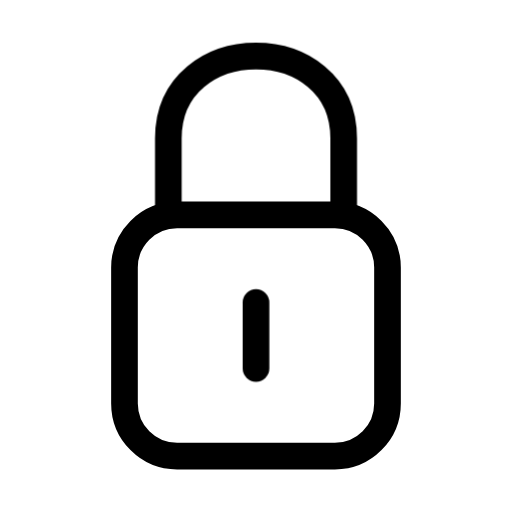
t = 0.00 s
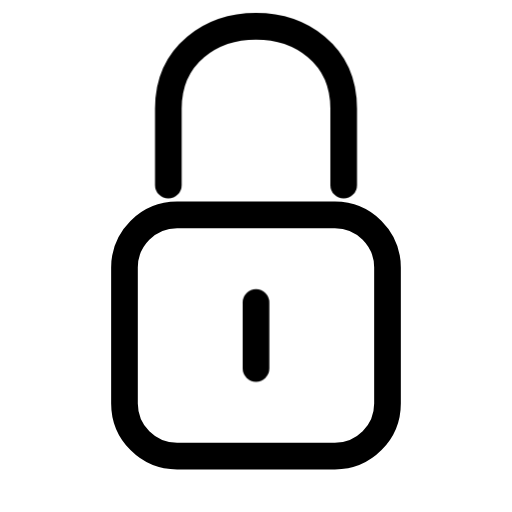
t = 0.34 s
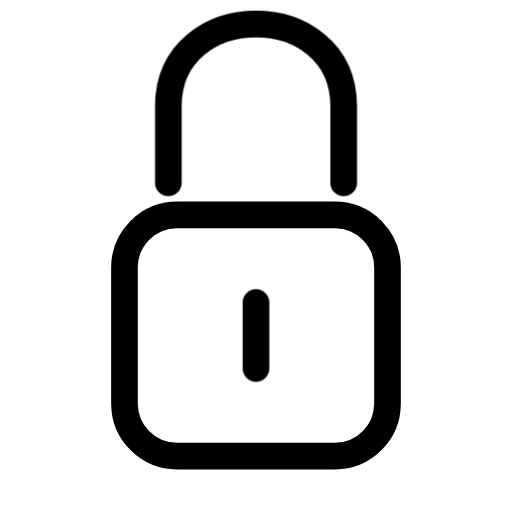
t = 0.59 s
t = 0.86 s: frame unchanged from t = 0.59 s, image omitted
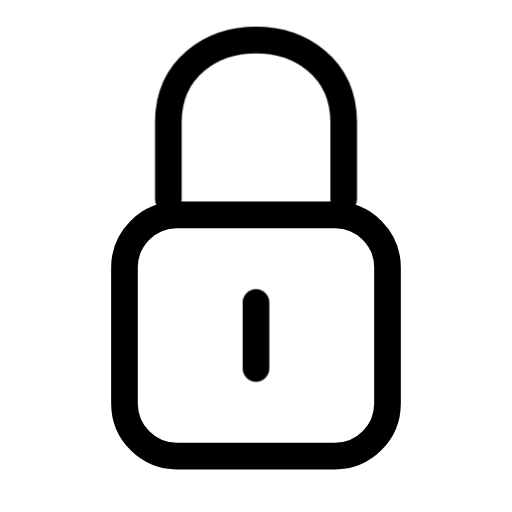
t = 1.17 s
t = 1.46 s: frame unchanged from t = 0.00 s, image omitted

The animated SVG that drew these frames (rendered in a browser with its animation timeline set to each time). Animation: 1 CSS @keyframes rule; one cycle of 1.80 s, repeats indefinitely.

<svg xmlns="http://www.w3.org/2000/svg" width="24" height="24" fill="none" viewBox="0 0 24 24" class="fa-lock"><style>.fa-lock-1{transform-box:view-box;transform-origin:12px 12px;animation:fa-lock-m0 1.8s cubic-bezier(.65,0,.35,1) infinite}@keyframes fa-lock-m0{25%,55%{transform:translateY(-1.5px)}75%{transform:none}}@media (prefers-reduced-motion:reduce){.fa-lock *{animation:none!important}}</style><g class="fa-lock-0"><path pathLength="1" stroke="currentColor" stroke-linecap="round" stroke-linejoin="round" stroke-width="1.25" d="M584.301 2314.07H591.698C593.06 2314.07 594.164 2315.18 594.164 2316.54V2322.91C594.164 2324.27 593.06 2325.38 591.698 2325.38H584.301C582.939 2325.38 581.835 2324.27 581.835 2322.91V2316.54C581.835 2315.18 582.939 2314.07 584.301 2314.07Z" transform="translate(-576 -2304)"/></g><g class="fa-lock-1"><path pathLength="1" stroke="currentColor" stroke-linecap="round" stroke-linejoin="round" stroke-width="1.25" d="M583.89 2314.07V2310.48C583.89 2305.34 592.109 2305.34 592.109 2310.48V2314.07" transform="translate(-576 -2304)"/></g><g class="fa-lock-2"><path pathLength="1" stroke="currentColor" stroke-linecap="round" stroke-linejoin="round" stroke-width="1.25" d="M588 2318.18V2321.27" transform="translate(-576 -2304)"/></g></svg>
